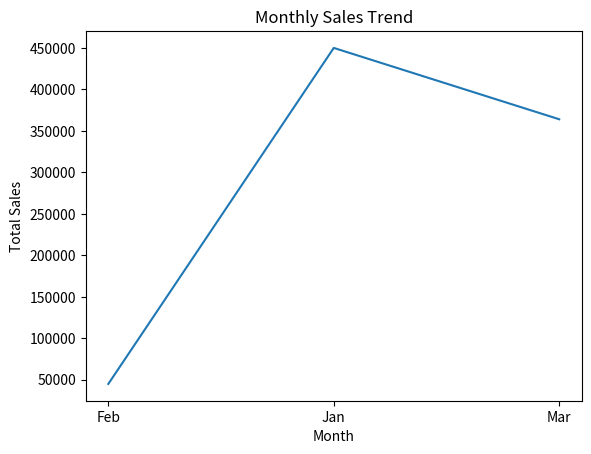
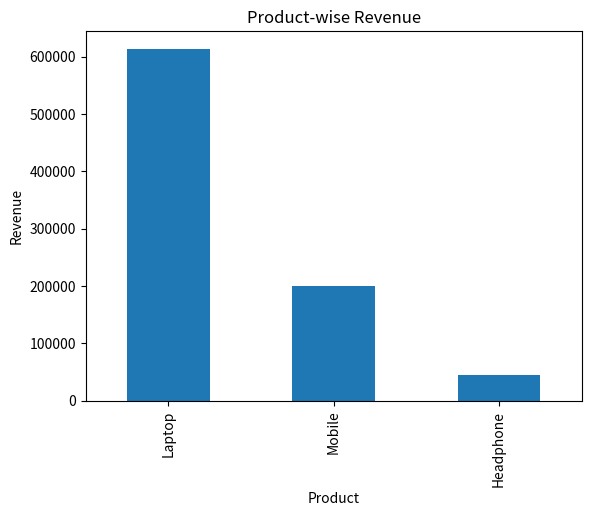
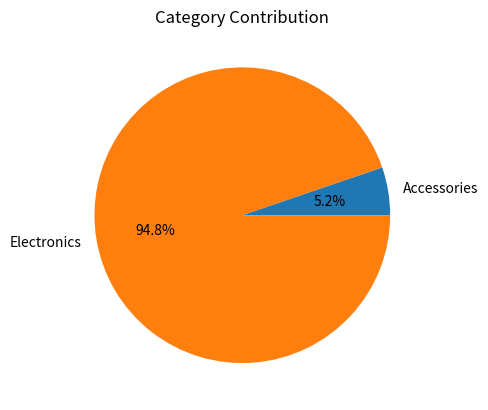
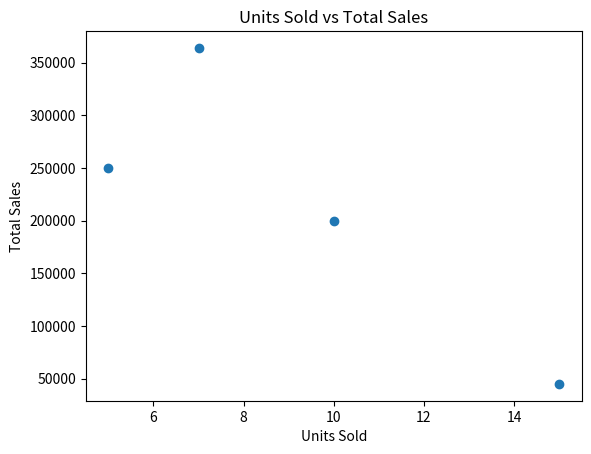
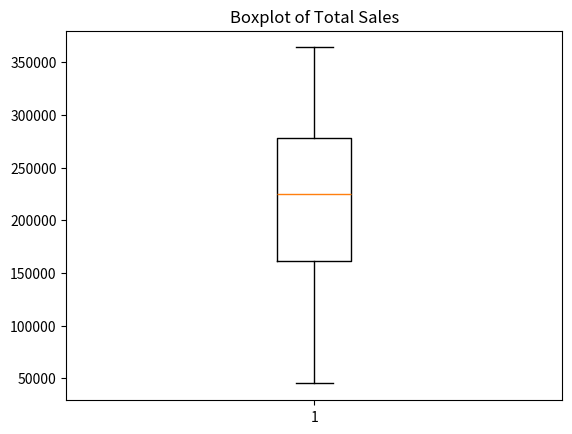

These figures' Python source, in order:
import numpy as np
import pandas as pd
import matplotlib.pyplot as plt

data = {
    "Order_ID": [101, 102, 103, 104],
    "Date": [
        "2024-01-05",
        "2024-01-08",
        "2024-02-10",
        "2024-03-15"
    ],
    "Month": ["Jan", "Jan", "Feb", "Mar"],
    "Product": ["Laptop", "Mobile", "Headphone", "Laptop"],
    "Category": ["Electronics", "Electronics", "Accessories", "Electronics"],
    "Units_Sold": [5, 10, 15, 7],
    "Unit_Price": [50000, 20000, 3000, 52000]
}

df = pd.DataFrame(data)

print("Initial Data")
print(df)
print("\nInfo")
print(df.info())

# Step 3 — Data Cleaning
print("\nMissing Values")
print(df.isnull().sum())

# Remove duplicates
df.drop_duplicates(inplace=True)

# Step 4 — Feature Engineering
df['Total_Sales'] = df['Units_Sold'] * df['Unit_Price']
df['Date'] = pd.to_datetime(df['Date'])
print("\nAfter Feature Engineering")
print(df)


# Step 5 — EDA
print("\nStatistics")
print(df.describe())


# Group by Category and sum Total_Sales
sales_array = np.array(df['Total_Sales'])
print("\nTotal Revenue:", np.sum(sales_array))
print("Average Order Value:", np.mean(sales_array))



# Step 6 — Product-wise Analysis
product_sales = df.groupby('Product')['Total_Sales'].sum().sort_values(ascending=False)
print("\nProduct-wise Sales")
print(product_sales)

# Step 7 — Category-wise Analysis
category_sales = df.groupby('Category')['Total_Sales'].sum()
print("\nCategory-wise Sales")
print(category_sales)

# Step 8 — Monthly Trend
monthly_sales = df.groupby('Month')['Total_Sales'].sum()
plt.plot(monthly_sales.index, monthly_sales.values)
plt.title('Monthly Sales Trend')
plt.xlabel('Month')
plt.ylabel('Total Sales')
plt.show()


# Step 9 — Visualization

# Bar Chart
product_sales.plot(kind='bar')
plt.title('Product-wise Revenue')
plt.xlabel('Product')
plt.ylabel('Revenue')
plt.show()


# Pie Chart
category_sales.plot(kind='pie', autopct='%1.1f%%')
plt.ylabel('')
plt.title('Category Contribution')
plt.show()


# scatter plot
plt.scatter(df['Units_Sold'], df['Total_Sales'])
plt.title('Units Sold vs Total Sales')
plt.xlabel('Units Sold')
plt.ylabel('Total Sales')
plt.show()

# boxplot
plt.boxplot(df['Total_Sales'])
plt.title('Boxplot of Total Sales')
plt.show()
